Run: headless pygame with SDL's dummy video driver; simulated clock (each Clock.tick advances the game by its frame time, no real sleeping); random seed 0; keys injected as events and as key.get_pressed() state; no mouse input.
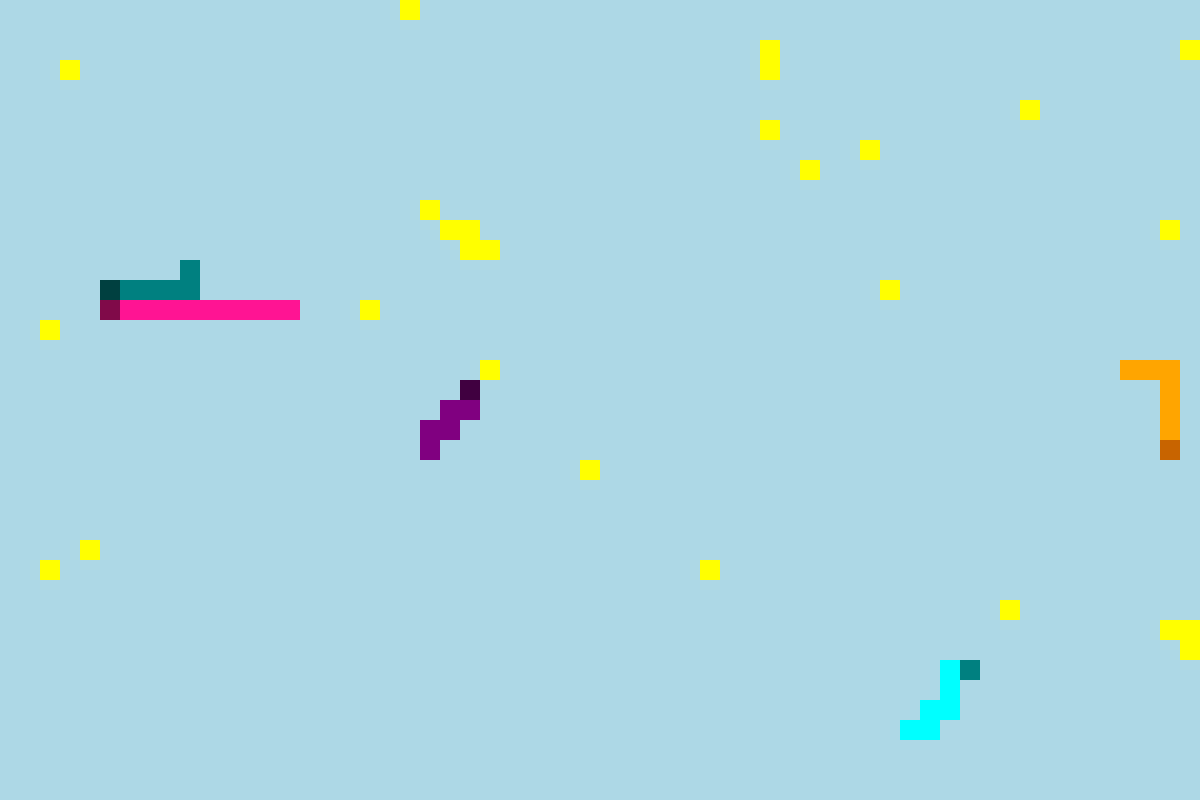
Frame 1 of 4 · flips 1–60 · no input
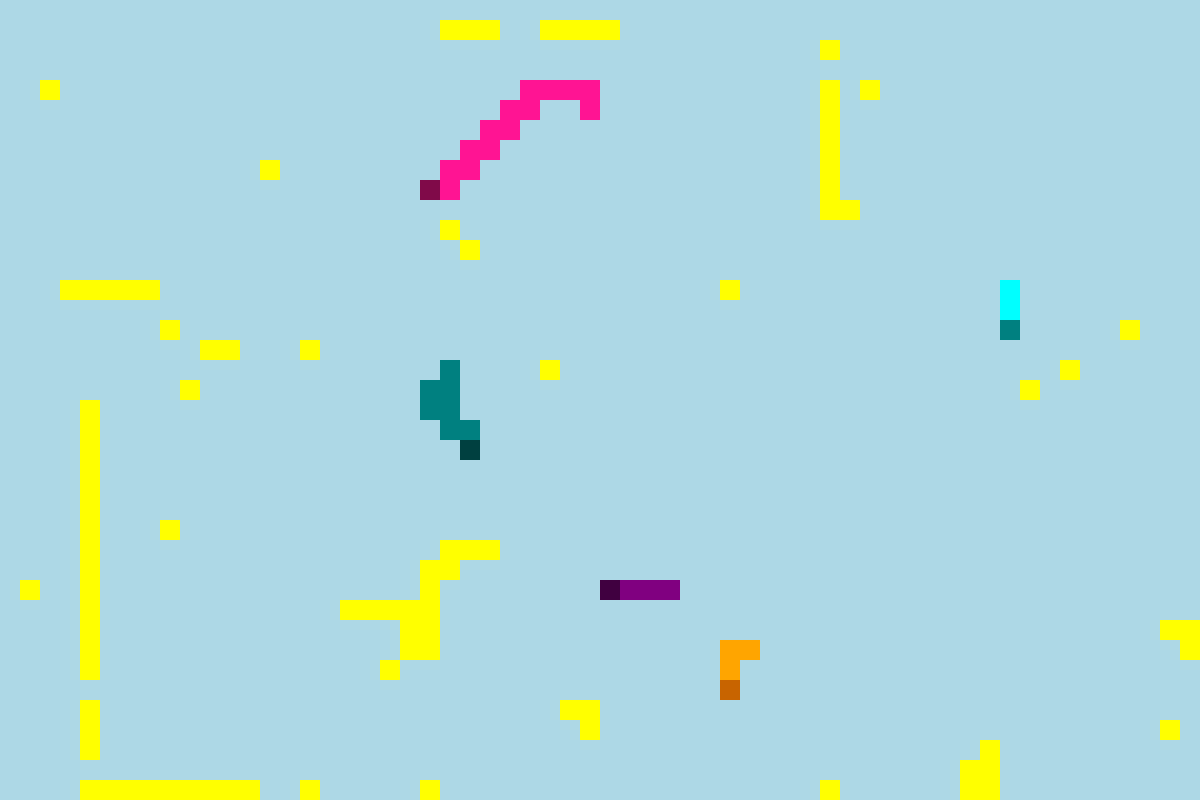
Frame 2 of 4 · flips 61–180 · tapped SPACE, RETURN · held RIGHT (→), D
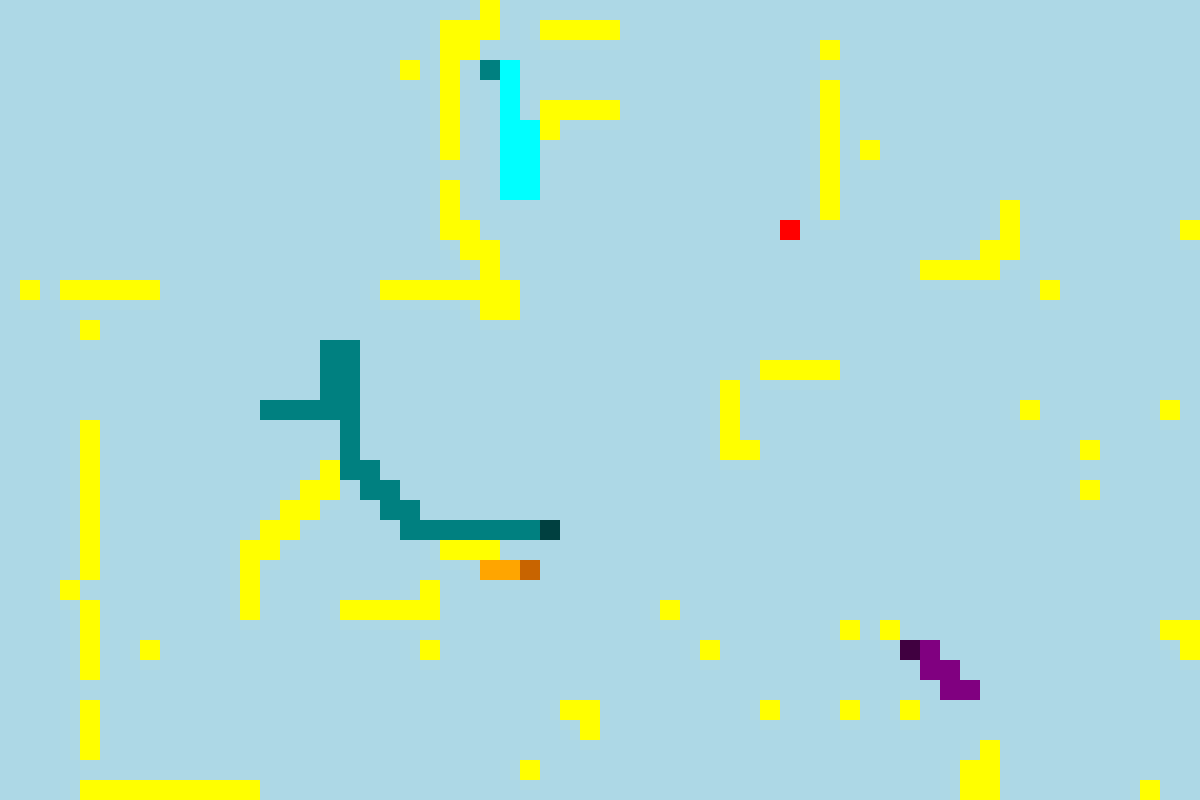
Frame 3 of 4 · flips 181–300 · held DOWN (↓), S
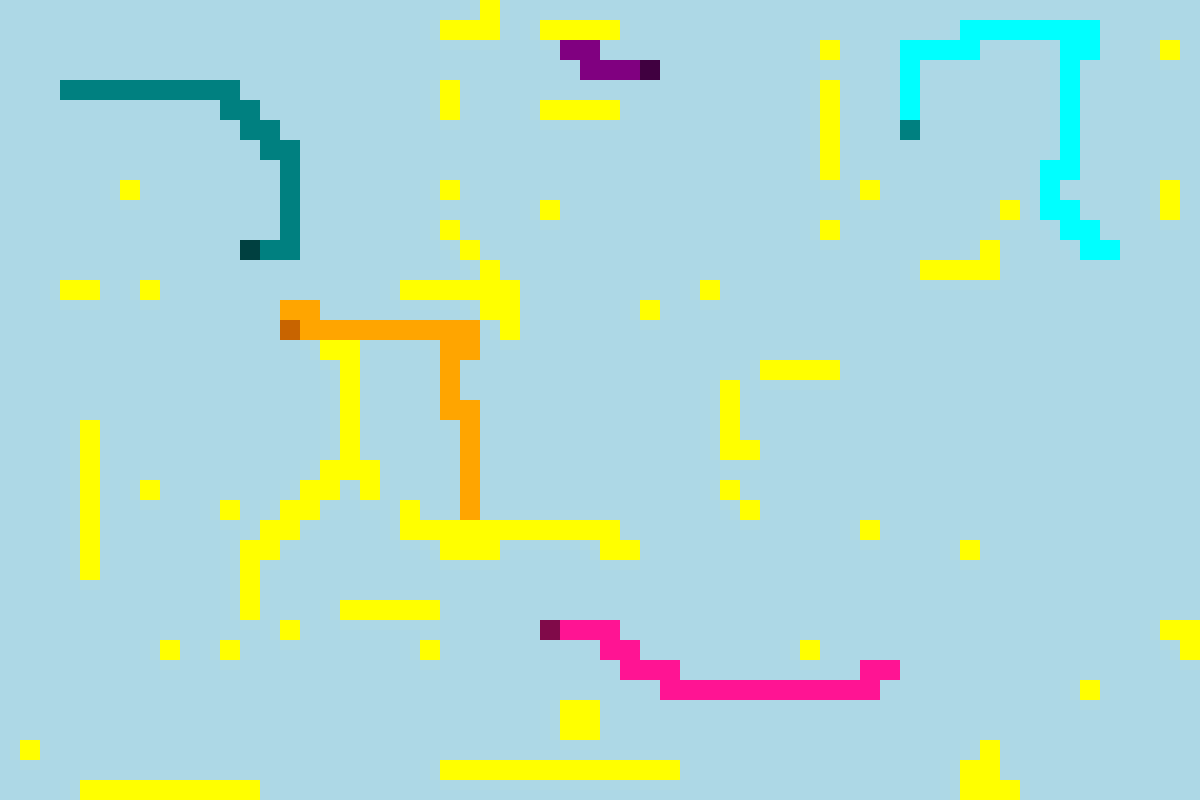
Frame 4 of 4 · flips 301–420 · held LEFT (←), A, UP (↑), W

The pygame program that drew these frames:

import pygame
import random
from collections import deque

# Initialize Pygame
pygame.init()

# Constants
SCREEN_WIDTH = 1200
SCREEN_HEIGHT = 800
BLOCK_SIZE = 20
FPS = 10
FOOD_SPAWN_RATE = 200  # Food spawn rate in frames

# Colors
COLOR_PLAYER = (0, 0, 255)       # Blue
COLOR_PLAYER_HEAD = (0, 0, 128)  # Dark Blue
COLOR_AI_IMMORTAL = (255, 0, 0)  # Red
COLOR_AI_HEAD = (128, 0, 0)      # Dark Red
COLOR_FOOD = (255, 255, 0)       # Yellow
COLOR_BG = (173, 216, 230)       # Light Blue

# Directions
UP = (0, -1)
DOWN = (0, 1)
LEFT = (-1, 0)
RIGHT = (1, 0)

# Immortal ticks for new AI snakes
IMMORTAL_TICKS = 10

class Snake:
    def __init__(self, x, y, color, head_color, is_player=False):
        self.body = deque([(x, y)])
        self.direction = random.choice([UP, DOWN, LEFT, RIGHT])
        self.color = color
        self.head_color = head_color
        self.is_player = is_player
        self.alive = True
        self.immortal_ticks = IMMORTAL_TICKS if not is_player else 0

    def move(self):
        if not self.alive:
            return
        head_x, head_y = self.body[0]
        new_head = (head_x + self.direction[0] * BLOCK_SIZE, head_y + self.direction[1] * BLOCK_SIZE)
        self.body.appendleft(new_head)
        self.body.pop()

    def grow(self):
        tail = self.body[-1]
        self.body.append(tail)

    def set_direction(self, new_direction):
        # Prevent reversing direction
        if (self.direction[0] * -1, self.direction[1] * -1) != new_direction:
            self.direction = new_direction

    def check_collision(self, snakes):
        if self.immortal_ticks > 0:
            self.immortal_ticks -= 1
            return
        head_x, head_y = self.body[0]
        # Check boundary collision
        if head_x < 0 or head_x >= SCREEN_WIDTH or head_y < 0 or head_y >= SCREEN_HEIGHT:
            self.alive = False
            return
        # Check collision with other snakes
        for snake in snakes:
            if not snake.alive:
                continue
            if snake != self and (head_x, head_y) in snake.body:
                self.alive = False
                return

    def find_nearest_food(self, foods):
        head_x, head_y = self.body[0]
        nearest_food = min(foods, key=lambda food: abs(food.position[0] - head_x) + abs(food.position[1] - head_y))
        return nearest_food

    def move_towards_food(self, food):
        possible_directions = [UP, DOWN, LEFT, RIGHT]
        # Exclude reverse direction
        reverse_direction = (-self.direction[0], -self.direction[1])
        possible_directions = [d for d in possible_directions if d != reverse_direction]

        head_x, head_y = self.body[0]

        # Move towards food without worrying about self-collision
        dx = food.position[0] - head_x
        dy = food.position[1] - head_y

        if abs(dx) >= abs(dy):
            if dx > 0:
                preferred_direction = RIGHT
            elif dx < 0:
                preferred_direction = LEFT
            else:
                preferred_direction = None
        else:
            if dy > 0:
                preferred_direction = DOWN
            elif dy < 0:
                preferred_direction = UP
            else:
                preferred_direction = None

        if preferred_direction and preferred_direction in possible_directions:
            self.set_direction(preferred_direction)
        else:
            # If preferred direction is not possible, choose any valid direction
            if possible_directions:
                self.set_direction(random.choice(possible_directions))

class Food:
    def __init__(self, position=None):
        self.position = position

    @staticmethod
    def spawn(occupied_positions):
        # All possible positions
        all_positions = set(
            (x * BLOCK_SIZE, y * BLOCK_SIZE)
            for x in range(SCREEN_WIDTH // BLOCK_SIZE)
            for y in range(SCREEN_HEIGHT // BLOCK_SIZE)
        )
        # Available positions
        available_positions = list(all_positions - occupied_positions)
        if not available_positions:
            return None  # No available positions
        return random.choice(available_positions)

    def draw(self, screen):
        pygame.draw.rect(screen, COLOR_FOOD, pygame.Rect(self.position[0], self.position[1], BLOCK_SIZE, BLOCK_SIZE))

def get_occupied_positions(snakes, foods, snake_foods):
    occupied = set()
    for snake in snakes:
        if snake.alive:
            occupied.update(snake.body)
    for food in foods + snake_foods:
        occupied.add(food.position)
    return occupied

def main():
    # Initialize game elements
    screen = pygame.display.set_mode((SCREEN_WIDTH, SCREEN_HEIGHT))
    clock = pygame.time.Clock()
    player_snake = Snake(SCREEN_WIDTH // 2, SCREEN_HEIGHT // 2, COLOR_PLAYER, COLOR_PLAYER_HEAD, is_player=True)
    ai_snake_colors = [
        ((0, 128, 128), (0, 64, 64)),    # Teal and Dark Teal
        ((128, 0, 128), (64, 0, 64)),    # Purple and Dark Purple
        ((255, 165, 0), (200, 100, 0)),  # Orange and Dark Orange
        ((0, 255, 255), (0, 128, 128)),  # Cyan and Dark Cyan
        ((255, 20, 147), (128, 10, 73))  # Pink and Dark Pink
    ]
    ai_snakes = [
        Snake(
            random.randint(0, SCREEN_WIDTH // BLOCK_SIZE - 1) * BLOCK_SIZE,
            random.randint(0, SCREEN_HEIGHT // BLOCK_SIZE - 1) * BLOCK_SIZE,
            color[0],
            color[1]
        )
        for color in ai_snake_colors
    ]
    foods = []
    snake_foods = []

    snakes = [player_snake] + ai_snakes

    # Initial food spawning
    occupied_positions = get_occupied_positions(snakes, foods, snake_foods)
    for _ in range(20):
        position = Food.spawn(occupied_positions)
        if position:
            foods.append(Food(position=position))
            occupied_positions.add(position)

    frame_count = 0
    running = True
    paused = False

    while running:
        screen.fill(COLOR_BG)

        # Capture the state of all keys
        keys = pygame.key.get_pressed()

        # Event Handling
        for event in pygame.event.get():
            if event.type == pygame.QUIT:
                running = False
            elif event.type == pygame.KEYDOWN:
                if event.key == pygame.K_q:
                    running = False
                elif event.key == pygame.K_r:
                    player_snake = Snake(SCREEN_WIDTH // 2, SCREEN_HEIGHT // 2, COLOR_PLAYER, COLOR_PLAYER_HEAD, is_player=True)
                    snakes[0] = player_snake  # Update the snakes list
                elif event.key == pygame.K_UP:
                    player_snake.set_direction(UP)
                elif event.key == pygame.K_DOWN:
                    player_snake.set_direction(DOWN)
                elif event.key == pygame.K_LEFT:
                    player_snake.set_direction(LEFT)
                elif event.key == pygame.K_RIGHT:
                    player_snake.set_direction(RIGHT)
                elif event.key == pygame.K_p:
                    paused = not paused

        if not paused:
            # Update occupied positions before moves
            occupied_positions = get_occupied_positions(snakes, foods, snake_foods)

            # Move snakes
            for snake in snakes:
                if snake.alive:
                    if snake == player_snake:
                        # Player snake
                        move_times = 1
                        if keys[pygame.K_LSHIFT] or keys[pygame.K_RSHIFT]:
                            move_times = 2
                        for _ in range(move_times):
                            snake.move()
                            snake.check_collision(snakes)
                    else:
                        if foods:
                            nearest_food = snake.find_nearest_food(foods)
                            snake.move_towards_food(nearest_food)
                        snake.move()

            # Check collisions for AI snakes
            for snake in snakes:
                if snake.alive and snake != player_snake:
                    snake.check_collision(snakes)

            # Update occupied positions after moves
            occupied_positions = get_occupied_positions(snakes, foods, snake_foods)

            # Food consumption
            for food in foods[:]:
                for snake in snakes:
                    if snake.alive and snake.body[0] == food.position:
                        snake.grow()
                        foods.remove(food)
                        occupied_positions.remove(food.position)  # Update occupied positions
                        # Spawn new food
                        position = Food.spawn(occupied_positions)
                        if position:
                            new_food = Food(position=position)
                            foods.append(new_food)
                            occupied_positions.add(new_food.position)
                        break  # Only one snake can eat the food

            for food in snake_foods[:]:
                for snake in snakes:
                    if snake.alive and snake.body[0] == food.position:
                        snake.grow()
                        snake_foods.remove(food)
                        occupied_positions.remove(food.position)  # Update occupied positions
                        # Optionally, spawn new food if desired
                        break  # Only one snake can eat the food

            # Turn dead snakes into food and respawn AI snakes
            for i, snake in enumerate(snakes[1:], start=1):
                if not snake.alive:
                    # Convert dead snake body to food
                    for segment in snake.body:
                        if segment not in occupied_positions:
                            snake_foods.append(Food(position=segment))
                            occupied_positions.add(segment)
                    # Respawn AI snake
                    new_snake = Snake(
                        random.randint(0, SCREEN_WIDTH // BLOCK_SIZE - 1) * BLOCK_SIZE,
                        random.randint(0, SCREEN_HEIGHT // BLOCK_SIZE - 1) * BLOCK_SIZE,
                        ai_snake_colors[i - 1][0],
                        ai_snake_colors[i - 1][1]
                    )
                    snakes[i] = new_snake
                    ai_snakes[i - 1] = new_snake  # Keep ai_snakes list updated
                    occupied_positions.update(new_snake.body)

            # Handle player snake death
            if not player_snake.alive:
                for segment in player_snake.body:
                    if segment not in occupied_positions:
                        snake_foods.append(Food(position=segment))
                        occupied_positions.add(segment)

            # Spawn new food at a constant rate
            frame_count += 1
            if frame_count % FOOD_SPAWN_RATE == 0:
                position = Food.spawn(occupied_positions)
                if position:
                    foods.append(Food(position=position))
                    occupied_positions.add(position)

        # Draw elements
        # First, draw all food items
        for food in foods + snake_foods:
            food.draw(screen)

        # Then draw snake bodies (excluding heads)
        for snake in snakes:
            if snake.alive:
                body_segments = list(snake.body)[1:]
                current_color = snake.color
                if snake.immortal_ticks > 0:
                    current_color = COLOR_AI_IMMORTAL
                for segment in body_segments:
                    pygame.draw.rect(screen, current_color, pygame.Rect(segment[0], segment[1], BLOCK_SIZE, BLOCK_SIZE))

        # Finally, draw snake heads to ensure they are on top
        for snake in snakes:
            if snake.alive:
                head = snake.body[0]
                head_color = snake.head_color
                if snake.immortal_ticks > 0:
                    head_color = COLOR_AI_IMMORTAL
                pygame.draw.rect(screen, head_color, pygame.Rect(head[0], head[1], BLOCK_SIZE, BLOCK_SIZE))

        # Update display and tick
        pygame.display.flip()
        clock.tick(FPS)

    pygame.quit()

if __name__ == '__main__':
    main()
